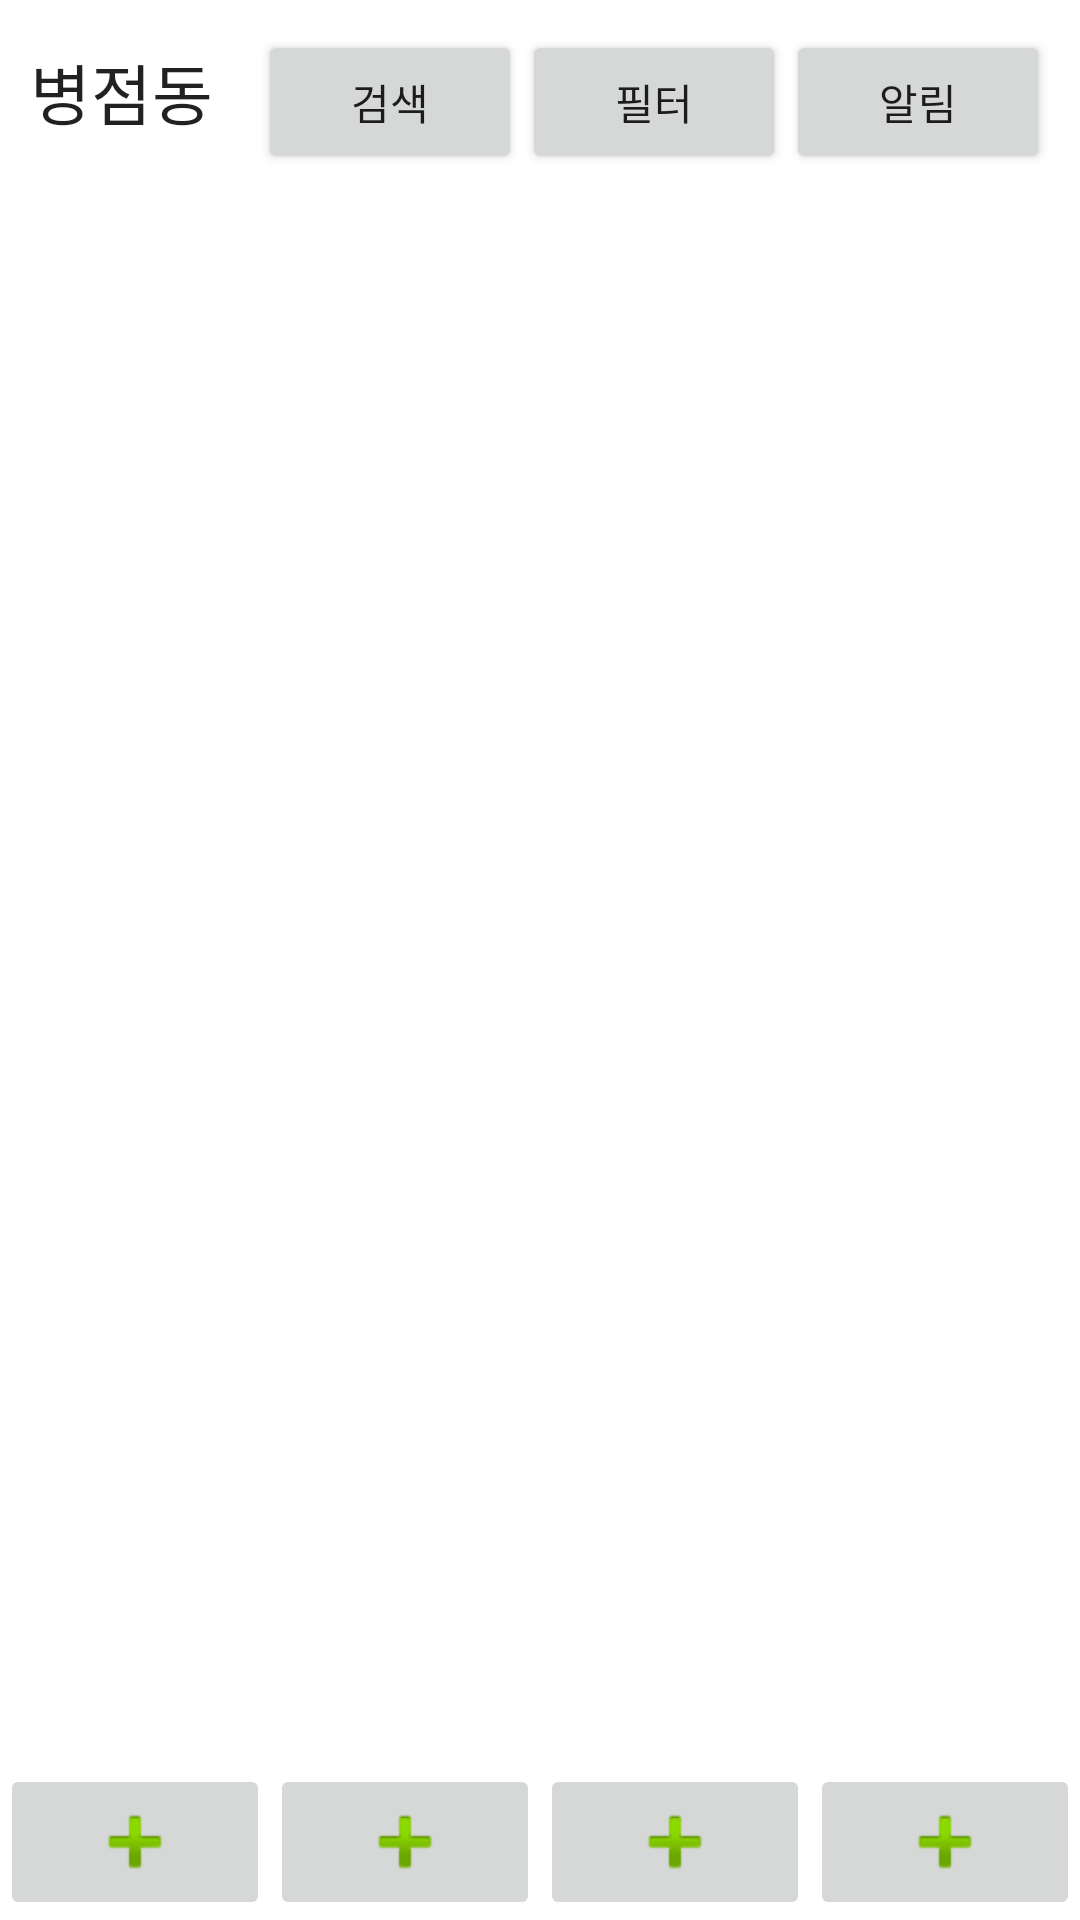

The Android layout XML behind this screen, and the referenced resources:
<!-- AndroidManifest.xml: application theme Theme.CarrotMarket -->
<!-- res/layout/activity_main.xml -->
<?xml version="1.0" encoding="utf-8"?>
<LinearLayout xmlns:android="http://schemas.android.com/apk/res/android"
    xmlns:app="http://schemas.android.com/apk/res-auto"
    xmlns:tools="http://schemas.android.com/tools"
    android:layout_width="match_parent"
    android:layout_height="match_parent"
    android:orientation="vertical"
    tools:context=".MainActivity" >

    <LinearLayout
        android:layout_width="match_parent"
        android:layout_height="wrap_content"
        android:orientation="horizontal"
        android:padding="10dp">

        <TextView
            android:id="@+id/textView"
            android:layout_width="wrap_content"
            android:layout_height="wrap_content"
            android:layout_weight="1"
            android:text="병점동"
            android:textAppearance="@style/TextAppearance.AppCompat.Large" />

        <Button
            android:id="@+id/btnSearch"
            android:layout_width="wrap_content"
            android:layout_height="wrap_content"
            android:text="검색" />

        <Button
            android:id="@+id/btnFilter"
            android:layout_width="wrap_content"
            android:layout_height="wrap_content"
            android:text="필터" />

        <Button
            android:id="@+id/btnAlert"
            android:layout_width="wrap_content"
            android:layout_height="wrap_content"
            android:text="알림" />
    </LinearLayout>

    <androidx.recyclerview.widget.RecyclerView
        android:id="@+id/verticalList"
        android:layout_width="match_parent"
        android:layout_height="wrap_content"
        android:layout_weight="1"
        app:layoutManager="androidx.recyclerview.widget.LinearLayoutManager"/>

    <LinearLayout
        android:layout_width="match_parent"
        android:layout_height="wrap_content"
        android:orientation="horizontal">

        <ImageButton
            android:id="@+id/btnHome"
            android:layout_width="wrap_content"
            android:layout_height="wrap_content"
            android:layout_weight="1"
            app:srcCompat="@android:drawable/ic_input_add" />

        <ImageButton
            android:id="@+id/btnLocation"
            android:layout_width="wrap_content"
            android:layout_height="wrap_content"
            android:layout_weight="1"
            app:srcCompat="@android:drawable/ic_input_add" />

        <ImageButton
            android:id="@+id/btnChat"
            android:layout_width="wrap_content"
            android:layout_height="wrap_content"
            android:layout_weight="1"
            app:srcCompat="@android:drawable/ic_input_add" />

        <ImageButton
            android:id="@+id/btnMypage"
            android:layout_width="wrap_content"
            android:layout_height="wrap_content"
            android:layout_weight="1"
            app:srcCompat="@android:drawable/ic_input_add" />
    </LinearLayout>
</LinearLayout>
<!-- resources referenced by this layout -->
<resources>
  <style name="Theme.CarrotMarket" parent="Theme.MaterialComponents.DayNight.DarkActionBar">
          
          <item name="colorPrimary">@color/purple_500</item>
          <item name="colorPrimaryVariant">@color/purple_700</item>
          <item name="colorOnPrimary">@color/white</item>
          
          <item name="colorSecondary">@color/teal_200</item>
          <item name="colorSecondaryVariant">@color/teal_700</item>
          <item name="colorOnSecondary">@color/black</item>
          
          <item name="android:statusBarColor" tools:targetApi="l">?attr/colorPrimaryVariant</item>
          
      </style>
  <color name="purple_500">#FF6200EE</color>
  <color name="purple_700">#FF3700B3</color>
  <color name="white">#FFFFFFFF</color>
  <color name="teal_200">#FF03DAC5</color>
  <color name="teal_700">#FF018786</color>
  <color name="black">#FF000000</color>
</resources>
